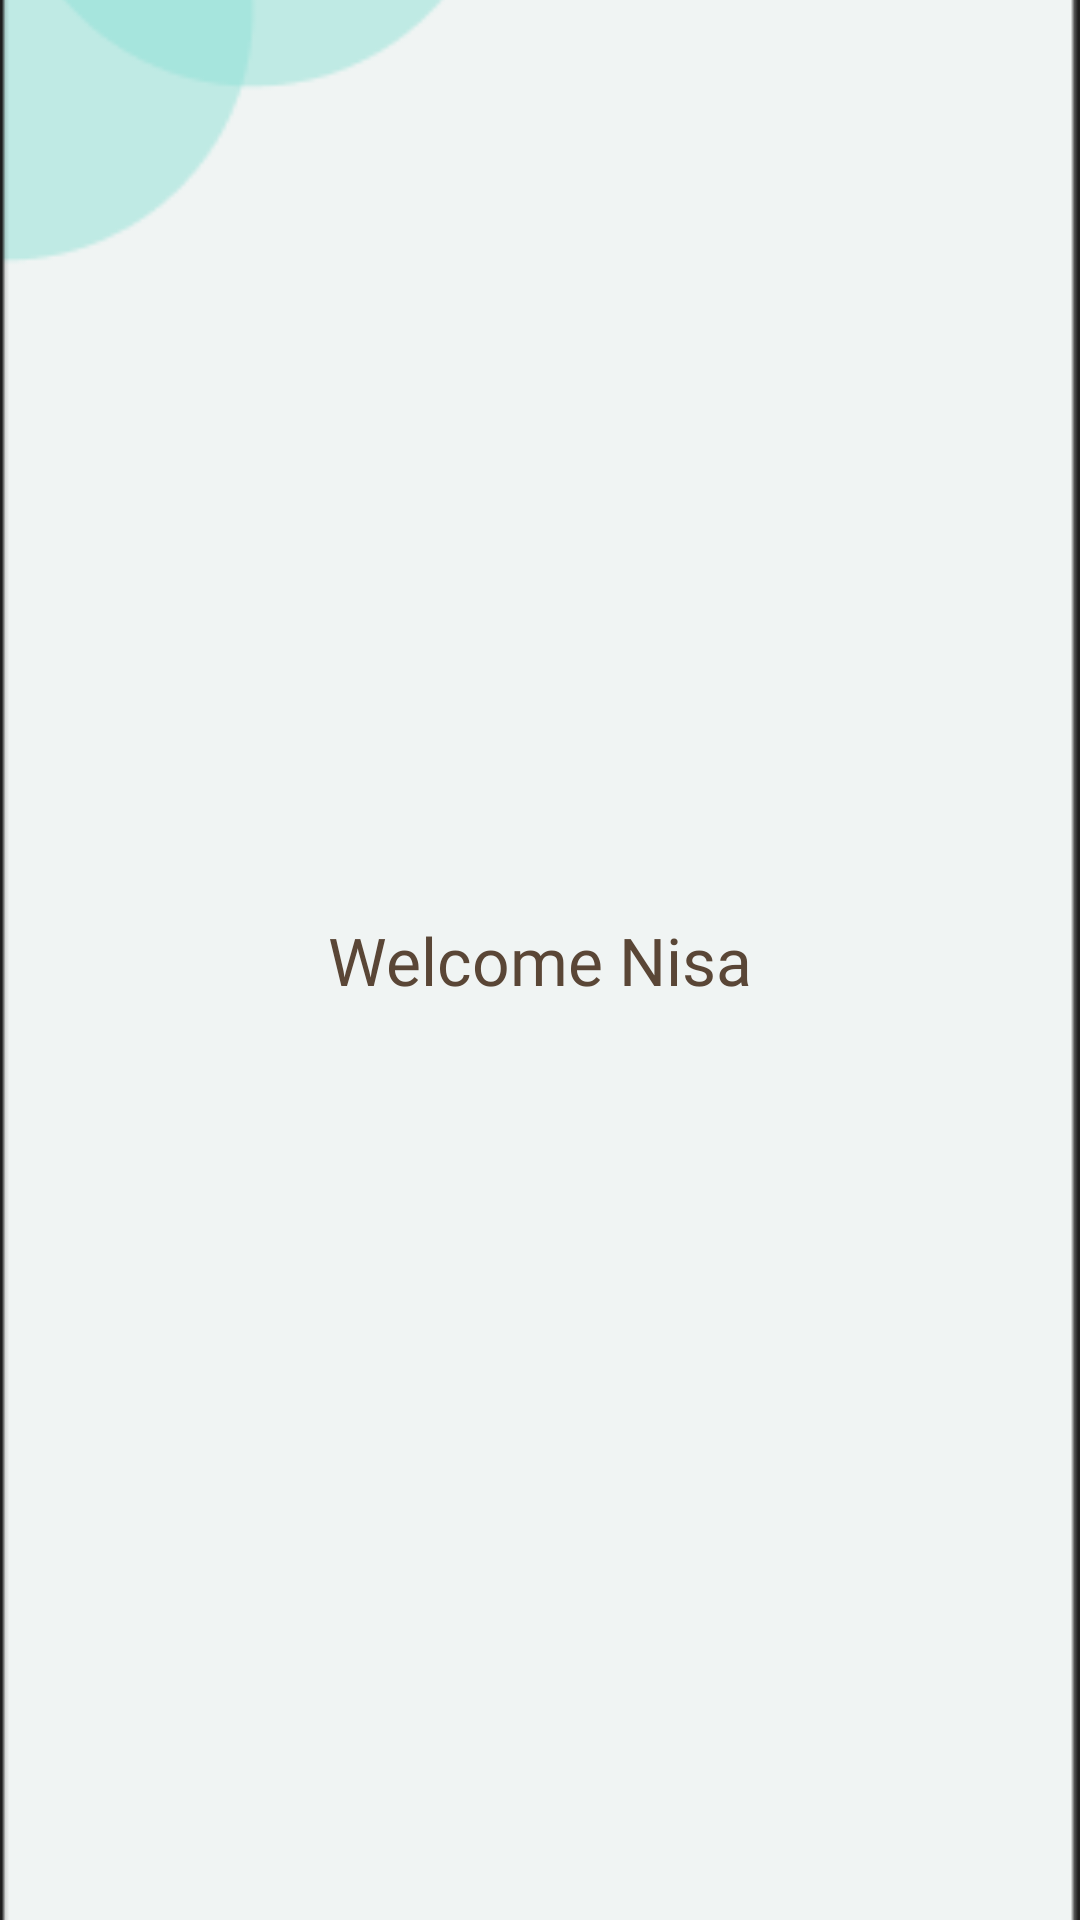

Reconstruct the res/layout file that produces this screen, plus the resources it refers to.
<!-- AndroidManifest.xml: application theme Theme.Nisablossom -->
<!-- res/layout/activity_welcome.xml -->
<?xml version="1.0" encoding="utf-8"?>
<FrameLayout xmlns:android="http://schemas.android.com/apk/res/android"
    android:layout_width="match_parent"
    android:layout_height="match_parent">

    
    <ImageView
        android:layout_width="match_parent"
        android:layout_height="match_parent"
        android:src="@drawable/background"
        android:scaleType="centerCrop"/>

    
    <LinearLayout
        android:orientation="vertical"
        android:gravity="center"
        android:padding="24dp"
        android:layout_width="match_parent"
        android:layout_height="match_parent">

        <LinearLayout
            android:orientation="vertical"
            android:padding="24dp"
            android:layout_width="match_parent"
            android:layout_height="wrap_content">

            <TextView
                android:id="@+id/tvWelcome"
                android:text="Welcome Nisa"
                android:textSize="22sp"
                android:textColor="#5A4636"
                android:fontFamily="@font/poppins_bold"
                android:gravity="center"
                android:layout_width="match_parent"
                android:layout_height="wrap_content"/>

        </LinearLayout>

    </LinearLayout>

</FrameLayout>
<!-- resources referenced by this layout -->
<resources>
  <!-- drawable background: png bitmap (drawable, 4220 bytes) -->
  <style name="Theme.Nisablossom" parent="Base.Theme.Nisablossom" />
  <style name="Base.Theme.Nisablossom" parent="Theme.Material3.DayNight.NoActionBar">
  
          
          <item name="android:statusBarColor">@android:color/transparent</item>
  
          
          <item name="android:windowDrawsSystemBarBackgrounds">true</item>
  
          
          <item name="android:windowLightStatusBar" tools:targetApi="m">true</item>
  
      </style>
</resources>
